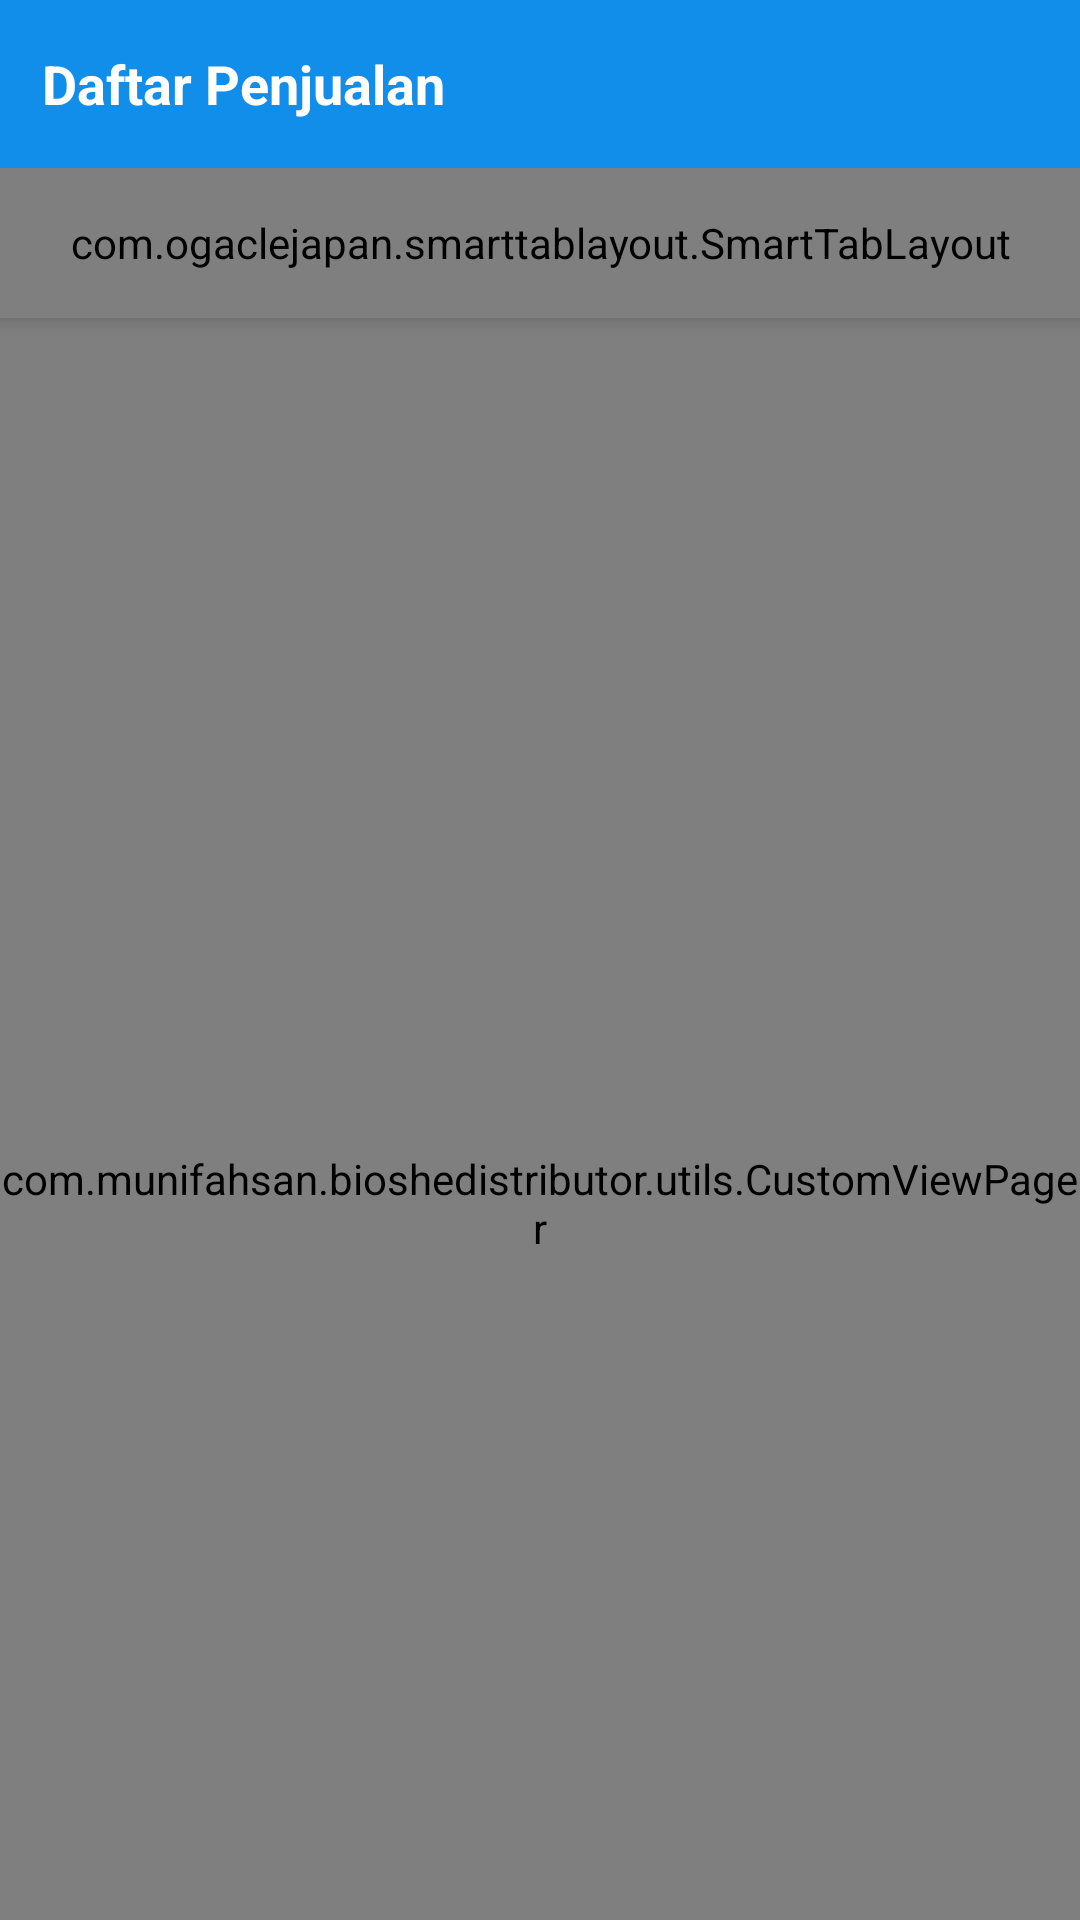

Android layout source for this screen:
<!-- AndroidManifest.xml: application theme Theme.BiosheDistributor -->
<!-- res/layout/fragment_penjualan.xml -->
<?xml version="1.0" encoding="utf-8"?>
<RelativeLayout xmlns:android="http://schemas.android.com/apk/res/android"
    xmlns:tools="http://schemas.android.com/tools"
    android:layout_width="match_parent"
    android:layout_height="match_parent"
    xmlns:app="http://schemas.android.com/apk/res-auto"
    tools:context=".ui.pagePenjualan.PenjualanFragment">
    <androidx.coordinatorlayout.widget.CoordinatorLayout
        android:layout_width="match_parent"
        android:layout_height="match_parent">

        <com.google.android.material.appbar.AppBarLayout
            android:id="@+id/appBar"
            android:layout_width="match_parent"
            android:layout_height="wrap_content"
            android:theme="@style/ThemeOverlay.AppCompat.Dark.ActionBar">

            <RelativeLayout
                android:id="@+id/toolbar"
                android:layout_width="match_parent"
                android:layout_height="56dp"
                android:background="@color/biru_dasar"
                app:layout_scrollFlags="scroll|enterAlways|snap"
                app:popupTheme="@style/ThemeOverlay.AppCompat.Light">

                <androidx.cardview.widget.CardView
                    android:id="@+id/addIcon"
                    android:layout_width="40dp"
                    android:layout_height="40dp"
                    android:layout_alignParentEnd="true"
                    android:layout_centerVertical="true"
                    android:layout_marginStart="10dp"
                    android:layout_marginEnd="14dp"
                    android:backgroundTint="@color/biru_dasar"
                    android:clickable="true"
                    android:visibility="gone"
                    android:focusable="true"
                    android:foreground="?android:attr/selectableItemBackground"
                    app:cardCornerRadius="20dp"
                    app:cardElevation="0dp">

                    <RelativeLayout
                        android:layout_width="match_parent"
                        android:layout_height="match_parent">








                    </RelativeLayout>

                </androidx.cardview.widget.CardView>

                <TextView
                    android:id="@+id/toolbarTitle"
                    android:layout_width="wrap_content"
                    android:layout_height="wrap_content"
                    android:layout_centerVertical="true"
                    android:layout_marginStart="14dp"
                    android:layout_alignParentStart="true"
                    android:text="Daftar Penjualan"
                    android:textColor="@color/white"
                    android:textSize="18sp"
                    android:textStyle="bold" />
            </RelativeLayout>

            <com.ogaclejapan.smarttablayout.SmartTabLayout
                android:id="@+id/viewPagerTab"
                android:layout_width="match_parent"
                android:layout_height="50dp"
                android:clipToPadding="false"
                android:paddingLeft="4dp"
                android:paddingRight="4dp"
                app:stl_defaultTabTextColor="@color/white"
                app:stl_defaultTabTextHorizontalPadding="18dp"
                app:stl_dividerColor="@color/biru_dasar"
                app:stl_dividerThickness="0dp"
                app:stl_indicatorColor="@color/diamond"
                app:stl_indicatorCornerRadius="18dp"
                app:stl_indicatorGravity="center"
                app:stl_indicatorInterpolation="smart"
                app:stl_indicatorThickness="36dp"
                app:stl_underlineColor="@color/white"
                app:stl_underlineThickness="0dp" />

        </com.google.android.material.appbar.AppBarLayout>

        <com.munifahsan.bioshedistributor.utils.CustomViewPager
            android:id="@+id/viewPager"
            android:layout_width="match_parent"
            android:layout_height="match_parent"
            android:layout_below="@id/appBar"
            app:layout_behavior="@string/appbar_scrolling_view_behavior" />
    </androidx.coordinatorlayout.widget.CoordinatorLayout>

    <RelativeLayout
        android:id="@+id/addItemBg"
        android:visibility="gone"
        android:layout_width="match_parent"
        android:layout_height="match_parent"/>

    <androidx.cardview.widget.CardView
        android:id="@+id/addItem"
        android:layout_width="wrap_content"
        android:layout_height="40dp"
        android:layout_marginTop="8dp"
        android:layout_alignParentEnd="true"
        android:layout_marginStart="10dp"
        android:layout_marginEnd="14dp"
        android:backgroundTint="@color/white"
        android:clickable="true"
        android:visibility="gone"
        android:focusable="true"
        android:foreground="?android:attr/selectableItemBackground"
        app:cardCornerRadius="4dp"
        app:cardElevation="0dp">

        <RelativeLayout
            android:layout_width="match_parent"
            android:layout_height="match_parent">

            <TextView
                android:id="@+id/addItemTitle"
                android:layout_marginStart="14dp"
                android:layout_marginEnd="14dp"
                android:layout_width="wrap_content"
                android:layout_height="wrap_content"
                android:text="Tambah Produk"
                android:alpha="0.7"
                android:layout_centerInParent="true"
                android:textColor="@color/black"/>

        </RelativeLayout>

    </androidx.cardview.widget.CardView>

</RelativeLayout>
<!-- resources referenced by this layout -->
<resources>
  <color name="biru_dasar">#118EEA</color>
  <color name="black">#FF000000</color>
  <color name="diamond">#4CB2FE</color>
  <color name="white">#FFFFFFFF</color>
  <style name="Theme.BiosheDistributor" parent="Theme.MaterialComponents.DayNight.NoActionBar">
          
          <item name="colorPrimary">@color/biru_dasar</item>
          <item name="colorPrimaryVariant">@color/biru_dasar</item>
          <item name="colorOnPrimary">@color/white</item>
          
          <item name="colorSecondary">@color/teal_200</item>
          <item name="colorSecondaryVariant">@color/teal_700</item>
          <item name="colorOnSecondary">@color/black</item>
          
          <item name="android:statusBarColor" tools:targetApi="l">?attr/colorPrimaryVariant</item>
          
      </style>
  <color name="teal_200">#118EEA</color>
  <color name="teal_700">#FF018786</color>
</resources>
